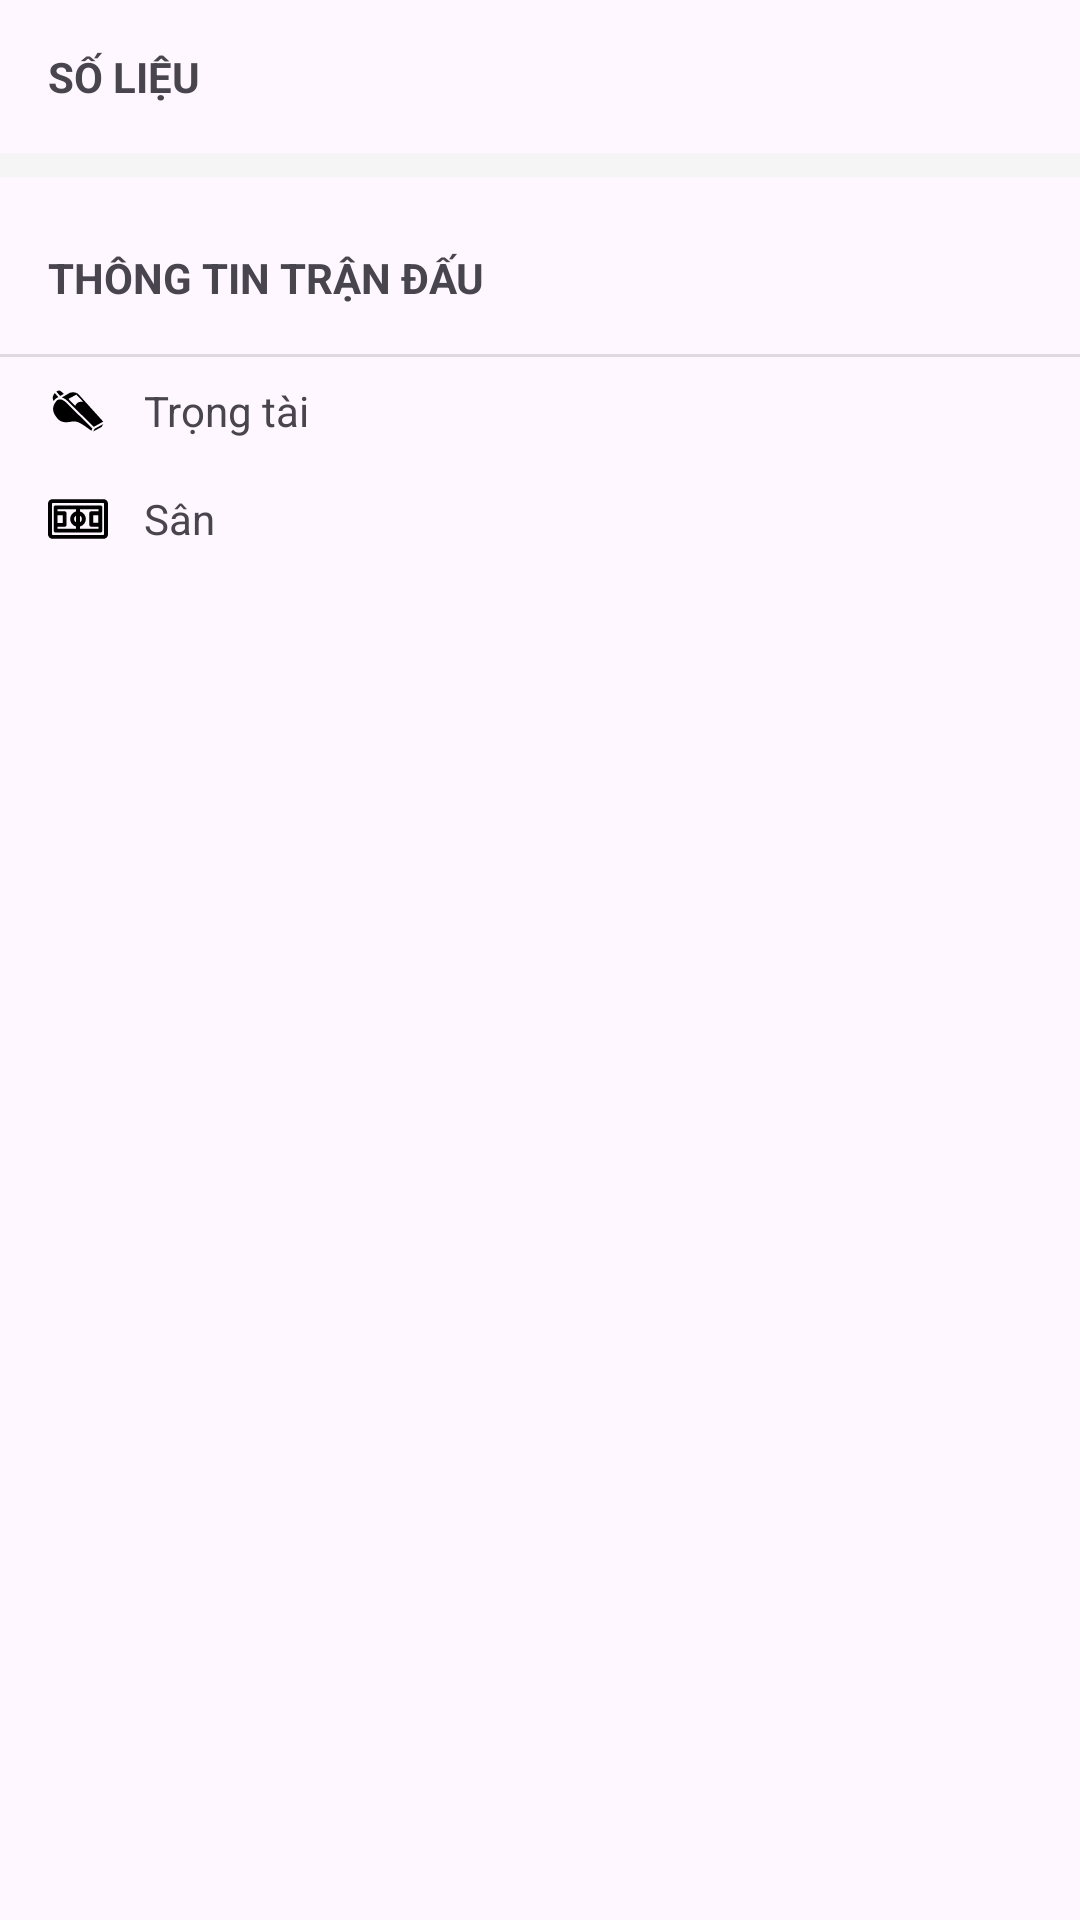

Android layout source for this screen:
<!-- AndroidManifest.xml: application theme Theme.FlashScoreApp -->
<!-- res/layout/fragment_match_summary.xml -->
<?xml version="1.0" encoding="utf-8"?>
<LinearLayout xmlns:android="http://schemas.android.com/apk/res/android"
    xmlns:app="http://schemas.android.com/apk/res-auto"
    xmlns:tools="http://schemas.android.com/tools"
    android:layout_width="match_parent"
    android:layout_height="wrap_content"
    android:orientation="vertical"
    tools:context=".ui.match_details.summary.MatchSummaryFragment">

    <TextView
        android:layout_width="wrap_content"
        android:layout_height="wrap_content"
        android:text="SỐ LIỆU"
        android:textStyle="bold"
        android:textSize="14sp"
        android:layout_marginStart="16dp"
        android:layout_marginTop="16dp"
        android:layout_marginBottom="8dp"/>

    <LinearLayout
        android:id="@+id/layout_statistics_container"
        android:layout_width="match_parent"
        android:layout_height="wrap_content"
        android:orientation="vertical" />

    <View
        android:layout_width="match_parent"
        android:layout_height="8dp"
        android:layout_marginTop="8dp"
        android:background="#F5F5F5"/>

    <androidx.recyclerview.widget.RecyclerView
        android:id="@+id/recycler_view_summary"
        android:layout_width="match_parent"
        android:layout_height="wrap_content"
        android:nestedScrollingEnabled="false"
        tools:itemCount="5"
        tools:listitem="@layout/item_match_event" />



    <LinearLayout
        android:layout_width="match_parent"
        android:layout_height="wrap_content"
        android:orientation="vertical"
        android:layout_marginTop="8dp">

        <TextView
            android:layout_width="wrap_content"
            android:layout_height="wrap_content"
            android:text="THÔNG TIN TRẬN ĐẤU"
            android:textStyle="bold"
            android:padding="16dp" />

        <View
            android:layout_width="match_parent"
            android:layout_height="1dp"
            android:background="?android:attr/listDivider"/>

        <LinearLayout
            android:layout_width="match_parent"
            android:layout_height="wrap_content"
            android:orientation="horizontal"
            android:gravity="center_vertical"
            android:paddingVertical="8dp"
            android:paddingHorizontal="16dp">

            <ImageView
                android:layout_width="20dp"
                android:layout_height="20dp"
                android:src="@drawable/ic_whistle"
                android:layout_marginEnd="12dp"/>

            <TextView
                android:layout_width="0dp"
                android:layout_weight="1"
                android:layout_height="wrap_content"
                android:text="Trọng tài" />

            <TextView
                android:id="@+id/text_referee"
                android:layout_width="wrap_content"
                android:layout_height="wrap_content"
                android:textStyle="bold"
                tools:text="P. Tierney"/>
        </LinearLayout>

        <LinearLayout
            android:layout_width="match_parent"
            android:layout_height="wrap_content"
            android:orientation="horizontal"
            android:gravity="center_vertical"
            android:paddingVertical="8dp"
            android:paddingHorizontal="16dp">

            <ImageView
                android:layout_width="20dp"
                android:layout_height="20dp"
                android:src="@drawable/ic_field"
                android:layout_marginEnd="12dp"/>

            <TextView
                android:layout_width="0dp"
                android:layout_weight="1"
                android:layout_height="wrap_content"
                android:text="Sân" />
            <TextView
                android:id="@+id/text_stadium"
                android:layout_width="wrap_content"
                android:layout_height="wrap_content"
                android:textStyle="bold"
                tools:text="Old Trafford"/>
        </LinearLayout>

    </LinearLayout>


</LinearLayout>
<!-- res/layout/item_match_event.xml (included above) -->
<?xml version="1.0" encoding="utf-8"?>
<LinearLayout xmlns:android="http://schemas.android.com/apk/res/android"
    xmlns:tools="http://schemas.android.com/tools"
    android:layout_width="match_parent"
    android:layout_height="wrap_content"
    android:orientation="horizontal"
    android:paddingVertical="8dp"
    android:gravity="center_vertical">

    <TextView
        android:id="@+id/text_event_minute"
        android:layout_width="40dp"
        android:layout_height="wrap_content"
        android:gravity="center"
        android:textSize="14sp"
        android:textStyle="bold"
        tools:text="67'"/>

    <ImageView
        android:id="@+id/image_event_icon"
        android:layout_width="20dp"
        android:layout_height="20dp"
        android:layout_marginStart="8dp"
        tools:src="@drawable/ic_leagues_24"/> <TextView
    android:id="@+id/text_event_player"
    android:layout_width="wrap_content"
    android:layout_height="wrap_content"
    android:layout_marginStart="8dp"
    android:textSize="16sp"
    tools:text="M. Rashford (Bàn thắng)"/>

</LinearLayout>
<!-- resources referenced by this layout -->
<resources>
  <!-- drawable ic_field (drawable) -->
  <vector xmlns:android="http://schemas.android.com/apk/res/android" android:height="24dp" android:viewportHeight="512" android:viewportWidth="512" android:width="24dp">
        
      <path android:fillColor="#000000" android:pathData="M471.73,86.41H40.28C18.07,86.41 0,104.48 0,126.68v258.63c0,22.21 18.07,40.28 40.28,40.28h431.45c22.21,0 40.28,-18.07 40.28,-40.28V126.68C512,104.48 493.93,86.41 471.73,86.41zM478.9,385.32c0,3.95 -3.22,7.17 -7.17,7.17H40.28c-3.95,0 -7.17,-3.22 -7.17,-7.17V126.68c0,-3.95 3.22,-7.17 7.17,-7.17h431.45c3.95,0 7.17,3.22 7.17,7.17V385.32z"/>
        
      <path android:fillColor="#000000" android:pathData="M447.26,140.55H64.75c-9.14,0 -16.55,7.41 -16.55,16.55v49.84v98.82v49.15c0,9.14 7.41,16.55 16.55,16.55h382.51c9.14,0 16.55,-7.41 16.55,-16.55V157.1C463.81,147.96 456.4,140.55 447.26,140.55zM272.55,227.23c9.94,5.74 16.66,16.48 16.66,28.77c0,12.28 -6.71,23.03 -16.66,28.77V227.23zM81.29,223.49h44.12v65.72H81.29V223.49zM239.45,284.77c-9.94,-5.74 -16.66,-16.48 -16.66,-28.77c0,-12.28 6.71,-23.03 16.66,-28.77V284.77zM239.45,191.78c-28.58,7.37 -49.76,33.37 -49.76,64.22s21.18,56.85 49.76,64.22v18.14H81.29v-16.04h60.67c9.14,0 16.55,-7.41 16.55,-16.55v-98.82c0,-9.14 -7.41,-16.55 -16.55,-16.55H81.29v-16.74h158.15V191.78zM430.7,190.04h-61.62c-9.14,0 -16.55,7.41 -16.55,16.55v98.82c0,9.14 7.41,16.55 16.55,16.55h61.62v16.39H272.55v-18.14c28.58,-7.37 49.76,-33.37 49.76,-64.22s-21.18,-56.85 -49.76,-64.22v-18.13h158.15V190.04zM429.76,223.14v65.72h-44.12v-65.72H429.76z"/>
      
  </vector>
  <!-- drawable ic_whistle (drawable) -->
  <vector xmlns:android="http://schemas.android.com/apk/res/android" android:height="24dp" android:viewportHeight="512" android:viewportWidth="512" android:width="24dp">
        
      <path android:fillColor="#000000" android:pathData="M93.75,81.44c-5.38,0 -12.37,2.49 -22.36,8.97 3.97,4.68 8.17,9.69 16.47,19.26 5.78,6.66 11.62,13.29 16.03,18.09 0.04,0.04 0.05,0.05 0.09,0.1l30.89,-17.93 -14.65,-14.15c-11.29,-9.4 -18.64,-13.87 -25.42,-14.29 -0.34,-0.02 -0.7,-0.03 -1.05,-0.03zM213.83,96.53c-0.88,-0.01 -1.77,-0.01 -2.64,0.01 -10.46,0.19 -20.2,2.23 -26.74,5.42l-67.26,39.04c2.45,0.54 4.89,1.2 7.29,2.02 17.27,5.92 33.09,18.22 49.57,34.7l216.44,213.5 80.98,-44.43L258.54,111.38c-8.66,-7.84 -22.49,-12.91 -36.69,-14.39 -2.68,-0.28 -5.36,-0.43 -8.02,-0.46zM58.19,102.74c-17.54,20.72 -20.57,37.19 -15.33,57 0.69,2.62 3.06,6.36 6.37,10.47 2.19,-3.14 4.55,-6.3 7.09,-9.48 3.99,-4.99 8.39,-9.18 13.09,-12.56l-0.11,-0.2 2.77,-1.61c1.35,-0.86 2.73,-1.66 4.13,-2.39l11.87,-6.89c-4.18,-4.62 -8.94,-10.02 -13.8,-15.62 -5.96,-6.86 -11.73,-13.62 -16.07,-18.72zM242.29,116.18l58.42,61.67c-46.09,-5.04 -56.79,13.2 -69.03,34.2l-57.33,-59.3 67.95,-36.57zM103.7,157.23c-0.71,-0.02 -1.43,-0.02 -2.15,0 -6.98,0.18 -14.21,2.06 -22.25,5.89 -3.04,2.29 -5.99,5.2 -8.91,8.85 -25.77,32.26 -30.45,59.13 -25.48,83.48 4.97,24.34 20.54,46.66 37.92,66.46 13.31,15.17 28.86,23.99 48.47,27.93 19.61,3.94 43.44,2.71 71.98,-3.47 33.25,-7.2 66.01,8.42 95.81,27.67 26.12,16.87 50.68,37.09 70.98,49.95l8.79,-18.93 -217.52,-214.57 -0.02,-0.02c-15.52,-15.52 -29.57,-25.91 -42.68,-30.4 -5.02,-1.72 -9.93,-2.69 -14.93,-2.81zM470.78,367.69l-73.45,40.3 -10.48,22.57 70.83,-38.41 13.1,-24.46z"/>
      
  </vector>
  <style name="Theme.FlashScoreApp" parent="Base.Theme.FlashScoreApp" />
  <style name="Base.Theme.FlashScoreApp" parent="Theme.Material3.DayNight.NoActionBar">
          
          
      </style>
</resources>
